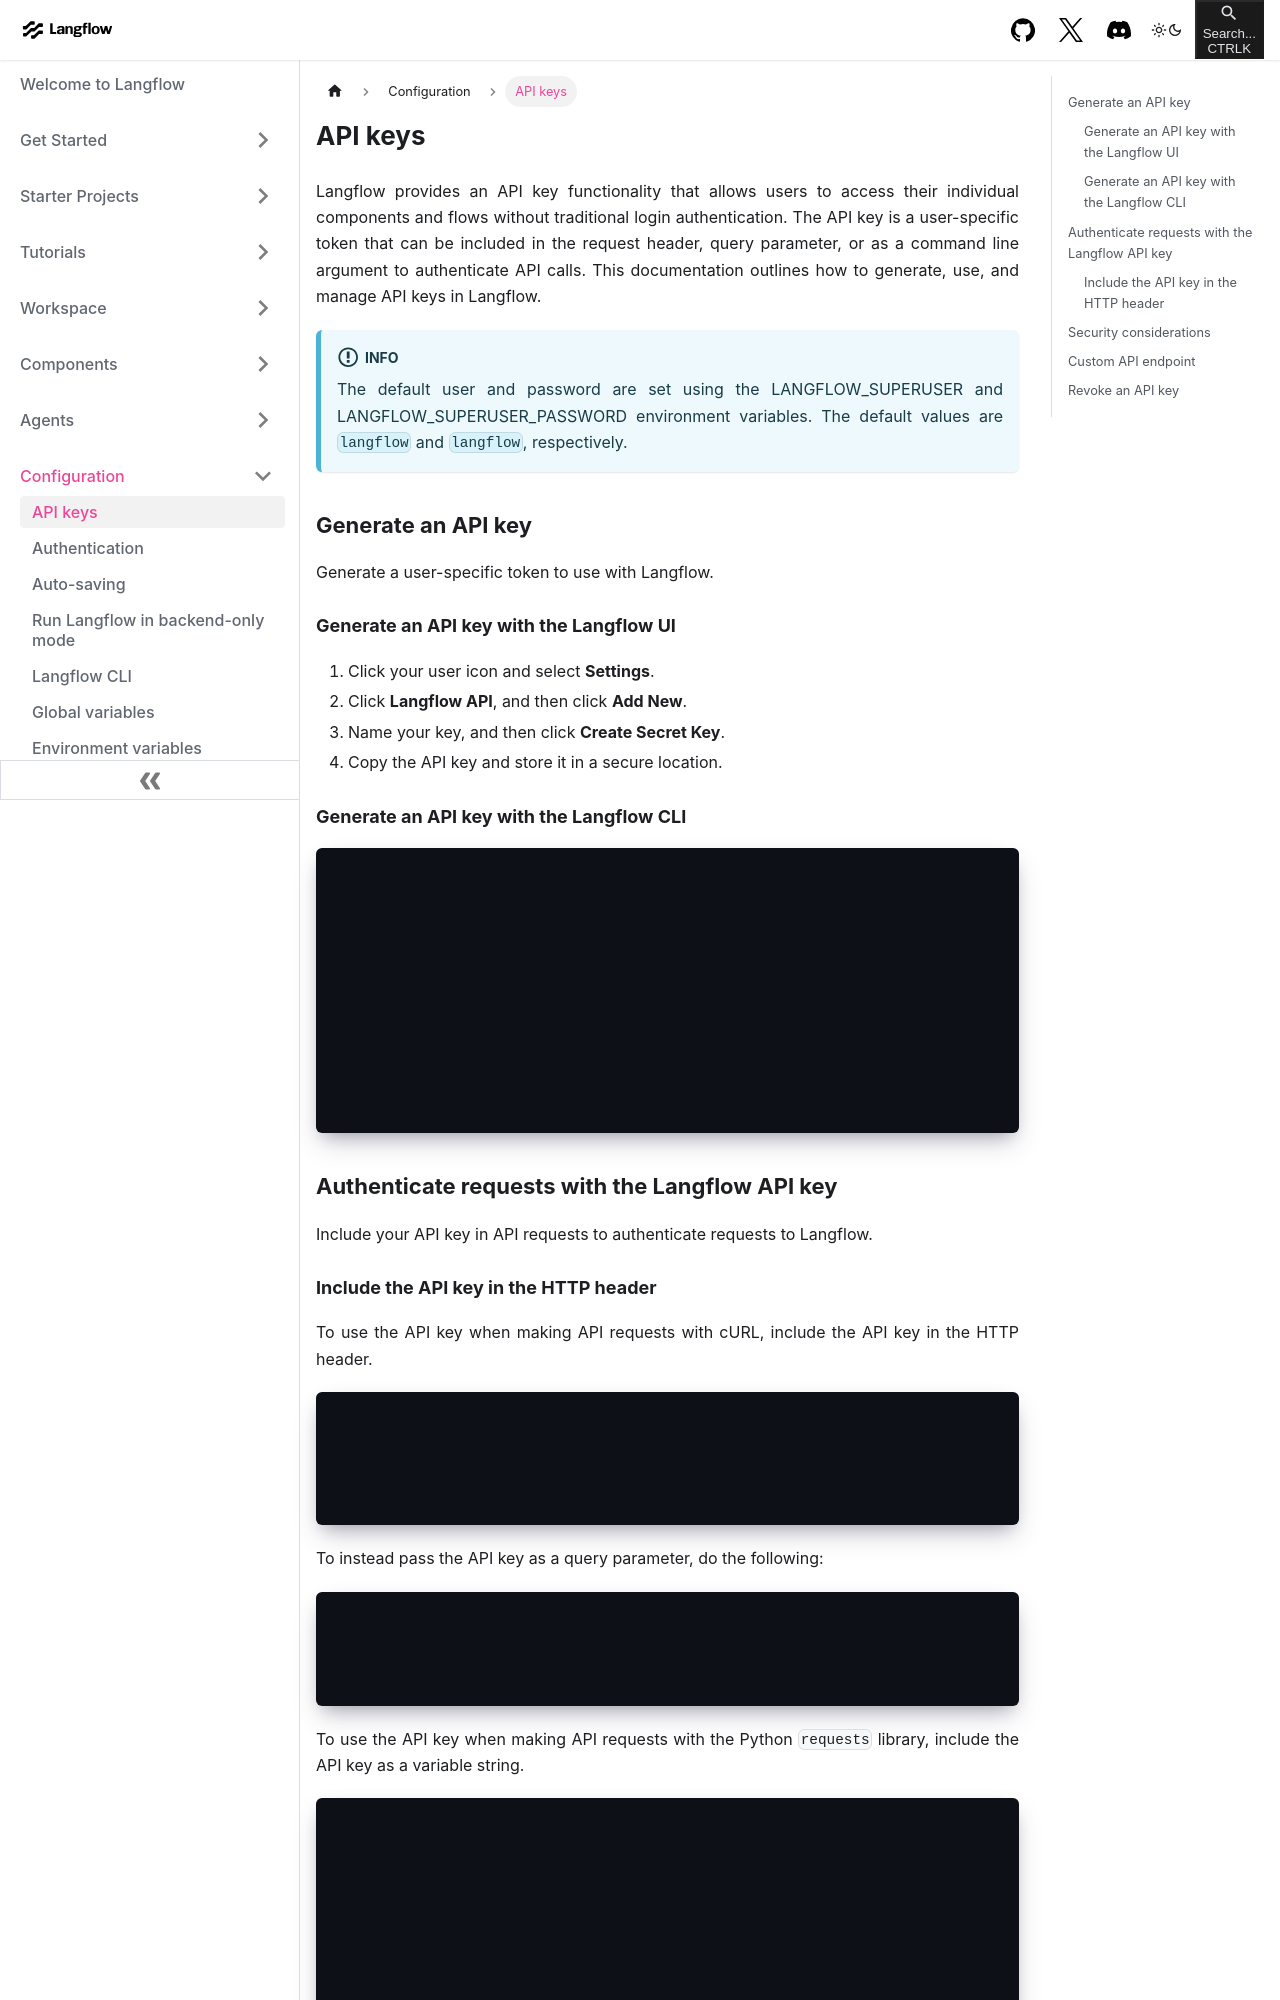

repository: khulnasoft-bot/langinfra · page: configuration-api-keys.html · generator: docusaurus

---
title: API keys
slug: /configuration-api-keys
---

Langflow provides an API key functionality that allows users to access their individual components and flows without traditional login authentication. The API key is a user-specific token that can be included in the request header, query parameter, or as a command line argument to authenticate API calls. This documentation outlines how to generate, use, and manage API keys in Langflow.

:::info

The default user and password are set using the LANGFLOW_SUPERUSER and LANGFLOW_SUPERUSER_PASSWORD environment variables. The default values are `langflow` and `langflow`, respectively.

:::

## Generate an API key

Generate a user-specific token to use with Langflow.

### Generate an API key with the Langflow UI

1. Click your user icon and select **Settings**.
2. Click **Langflow API**, and then click **Add New**.
3. Name your key, and then click **Create Secret Key**.
4. Copy the API key and store it in a secure location.

### Generate an API key with the Langflow CLI

```shell
langflow api-key
# or
python -m langflow api-key
╭─────────────────────────────────────────────────────────────────────╮
│ API Key Created Successfully:                                       │
│                                                                     │
│ sk-O0elzoWID1izAH8RUKrnnvyyMwIzHi2Wk-uXWoNJ2Ro                      │
│                                                                     │
│ This is the only time the API key will be displayed.                │
│ Make sure to store it in a secure location.                         │
│                                                                     │
│ The API key has been copied to your clipboard. Cmd + V to paste it. │
╰──────────────────────────────

```

## Authenticate requests with the Langflow API key

Include your API key in API requests to authenticate requests to Langflow.
